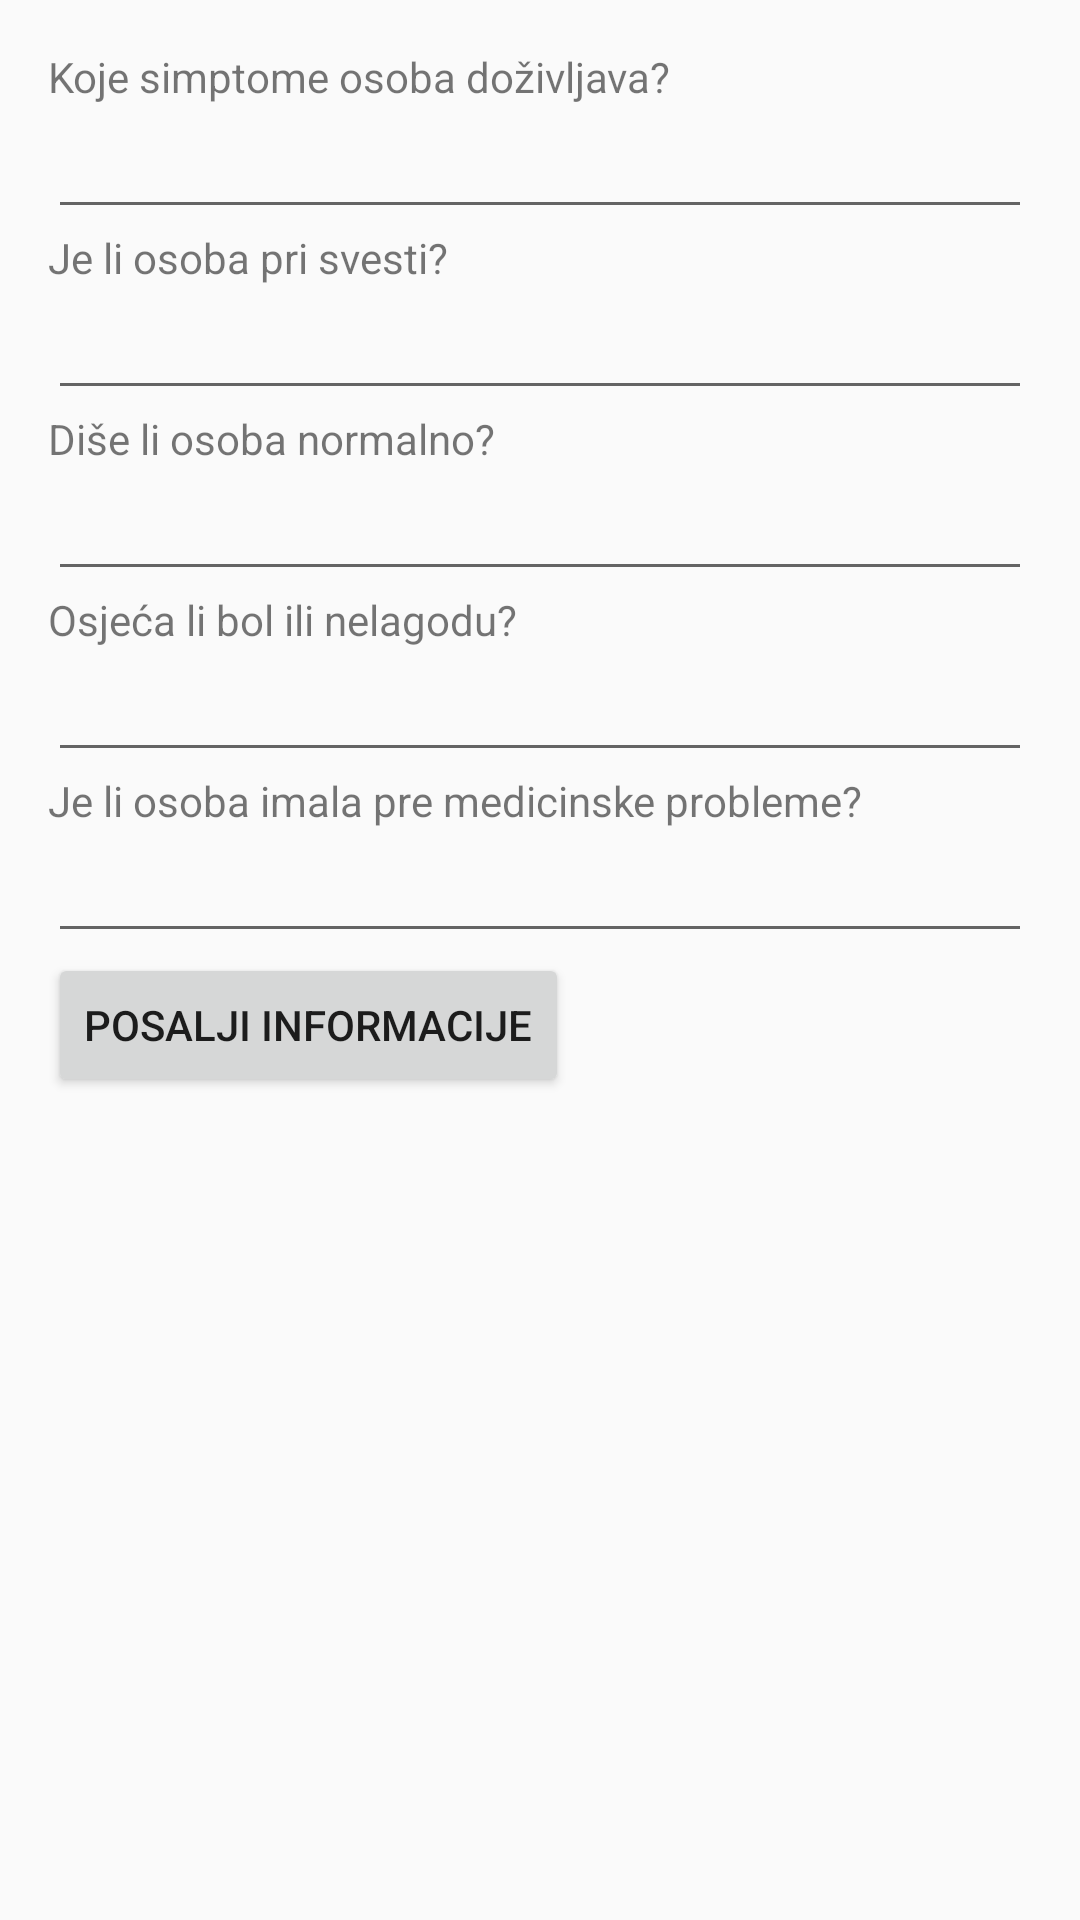

The Android layout XML behind this screen, and the referenced resources:
<!-- AndroidManifest.xml: application theme Theme.Emergrency_app -->
<!-- res/layout/activity_ambulance_emergency.xml -->
<?xml version="1.0" encoding="utf-8"?>
<LinearLayout xmlns:android="http://schemas.android.com/apk/res/android"
    android:layout_width="match_parent"
    android:layout_height="match_parent"
    android:orientation="vertical"
    android:padding="16dp">

    
    <TextView
        android:layout_width="wrap_content"
        android:layout_height="wrap_content"
        android:text="Koje simptome osoba doživljava?" />

    <EditText
        android:id="@+id/symptomsEditText"
        android:layout_width="match_parent"
        android:layout_height="wrap_content" />

    <TextView
        android:layout_width="wrap_content"
        android:layout_height="wrap_content"
        android:text="Je li osoba pri svesti?" />

    <EditText
        android:id="@+id/consciousEditText"
        android:layout_width="match_parent"
        android:layout_height="wrap_content" />

    <TextView
        android:layout_width="wrap_content"
        android:layout_height="wrap_content"
        android:text="Diše li osoba normalno?" />

    <EditText
        android:id="@+id/breathingEditText"
        android:layout_width="match_parent"
        android:layout_height="wrap_content" />

    <TextView
        android:layout_width="wrap_content"
        android:layout_height="wrap_content"
        android:text="Osjeća li bol ili nelagodu?" />

    <EditText
        android:id="@+id/painEditText"
        android:layout_width="match_parent"
        android:layout_height="wrap_content" />

    <TextView
        android:layout_width="wrap_content"
        android:layout_height="wrap_content"
        android:text="Je li osoba imala pre medicinske probleme?" />

    <EditText
        android:id="@+id/additionalInfoEditText"
        android:layout_width="match_parent"
        android:layout_height="wrap_content" />

    <Button
        android:id="@+id/sendInfoButton"
        android:layout_width="wrap_content"
        android:layout_height="wrap_content"
        android:text="Posalji informacije"
        android:onClick="sendInfoOnClick" />

</LinearLayout>
<!-- resources referenced by this layout -->
<resources>
  <style name="Theme.Emergrency_app" parent="Theme.AppCompat.DayNight.DarkActionBar">
          
          <item name="colorPrimary">@color/blue_500</item>
          <item name="colorPrimaryVariant">@color/blue_700</item>
          <item name="colorOnPrimary">@color/white</item>
          
          <item name="colorSecondary">@color/teal_200</item>
          <item name="colorSecondaryVariant">@color/teal_700</item>
          <item name="colorOnSecondary">@color/black</item>
          
          <item name="android:statusBarColor">?attr/colorPrimaryVariant</item>
          
          <item name="android:buttonTint">@color/red</item>
      </style>
  <color name="blue_500">#2196f3</color>
  <color name="blue_700">#1769aa</color>
  <color name="white">#FFFFFFFF</color>
  <color name="teal_200">#FF03DAC5</color>
  <color name="teal_700">#FF018786</color>
  <color name="black">#FF000000</color>
  <color name="red">#FF0000</color>
</resources>
